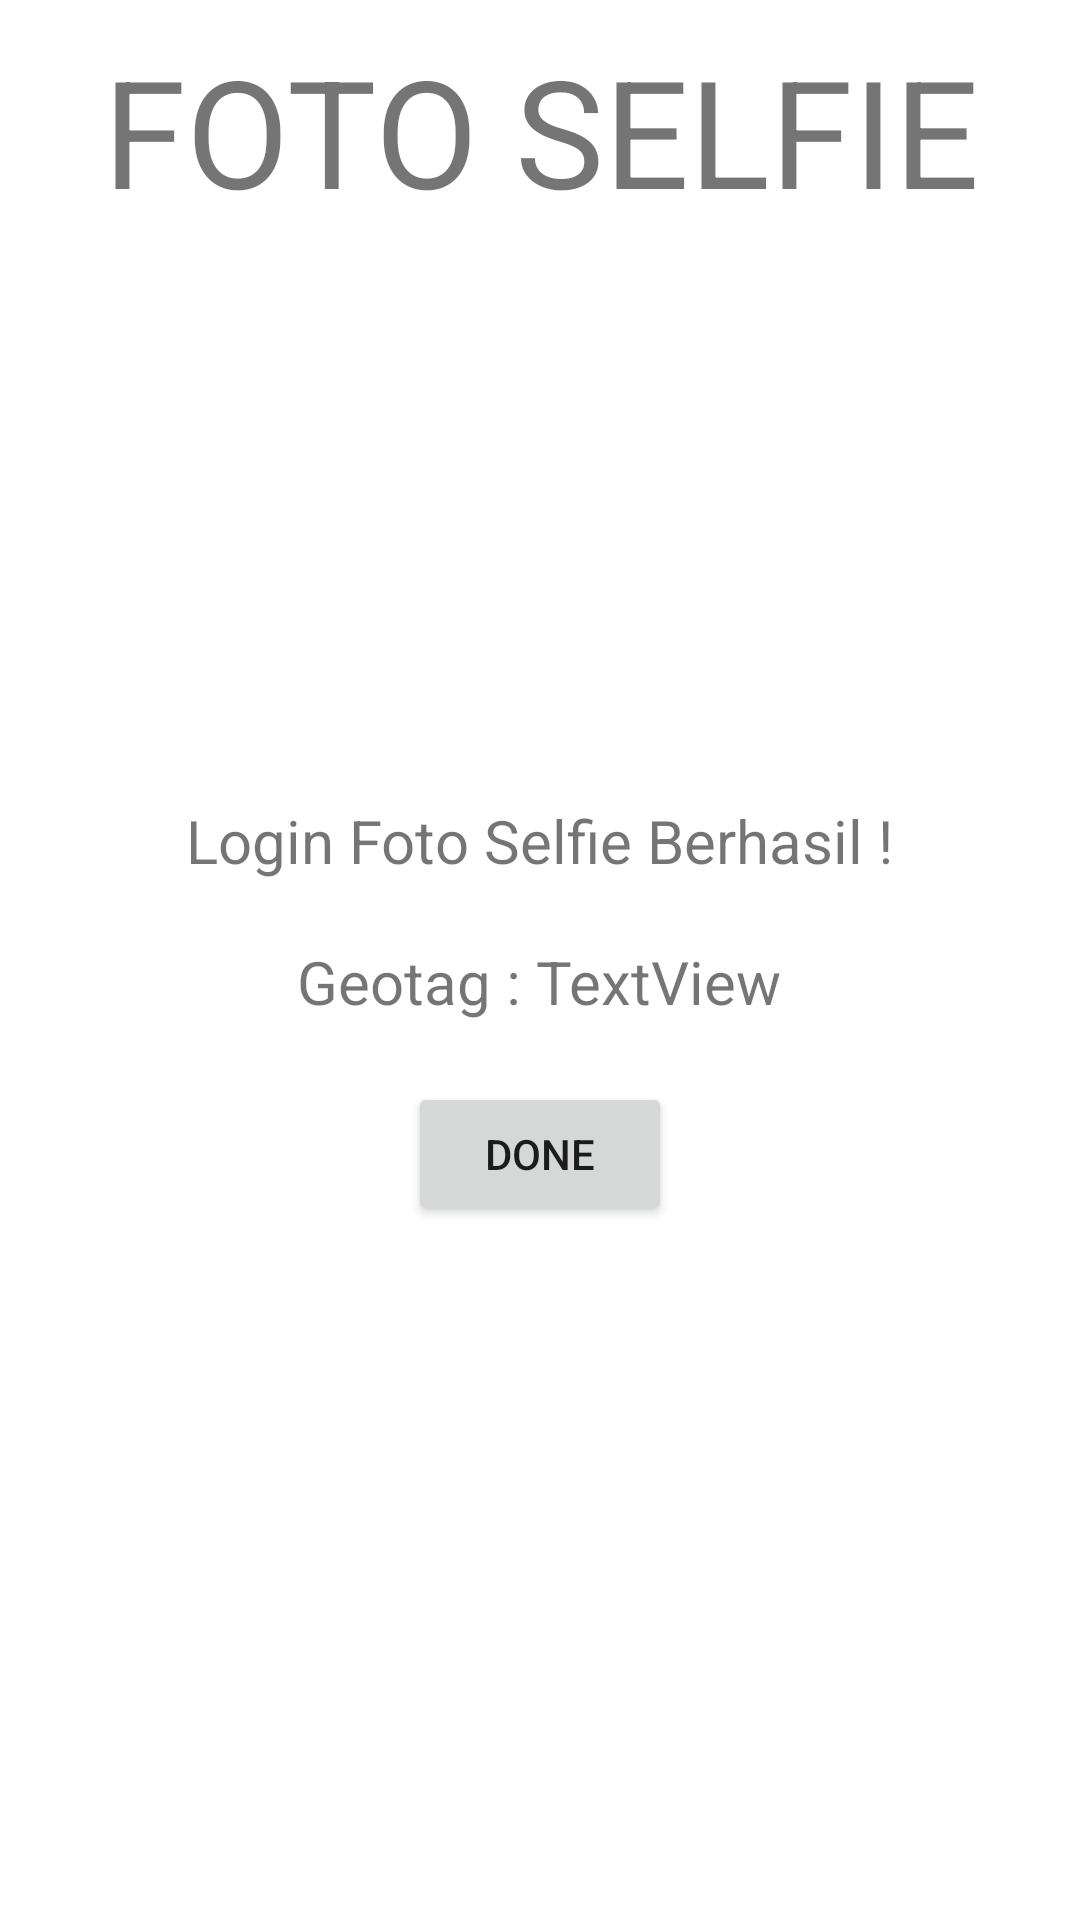

The Android layout XML behind this screen, and the referenced resources:
<!-- AndroidManifest.xml: application theme Theme.AbsensiAndroid -->
<!-- res/layout/activity_check_in_succeed.xml -->
<?xml version="1.0" encoding="utf-8"?>
<LinearLayout xmlns:android="http://schemas.android.com/apk/res/android"
    xmlns:app="http://schemas.android.com/apk/res-auto"
    xmlns:tools="http://schemas.android.com/tools"
    android:layout_width="match_parent"
    android:layout_height="wrap_content"
    android:layout_gravity="center"
    android:orientation="vertical"
    tools:context=".CheckInSucceed">

    <TextView
        android:id="@+id/textView3"
        android:layout_width="match_parent"
        android:layout_height="wrap_content"
        android:layout_gravity="center"
        android:layout_margin="10dp"
        android:gravity="center"
        android:text="FOTO SELFIE"
        android:textSize="50dp" />

    <ImageView
        android:id="@+id/imageView"
        android:layout_width="150dp"
        android:layout_height="150dp"
        android:layout_gravity="center"
        android:layout_margin="10dp"
        app:srcCompat="@drawable/_41_checked" />

    <TextView
        android:id="@+id/textView4"
        android:layout_width="wrap_content"
        android:layout_height="wrap_content"
        android:layout_gravity="center"
        android:layout_margin="10dp"
        android:text="Login Foto Selfie Berhasil !"
        android:textSize="20dp" />

    <LinearLayout
        android:layout_width="wrap_content"
        android:layout_height="wrap_content"
        android:layout_gravity="center"
        android:layout_margin="10dp"
        android:orientation="horizontal">

        <TextView
            android:layout_width="wrap_content"
            android:layout_height="wrap_content"
            android:text="Geotag : "
            android:textSize="20dp" />

        <TextView
            android:id="@+id/tv_geotag"
            android:layout_width="wrap_content"
            android:layout_height="wrap_content"
            android:text="TextView"
            android:textSize="20dp" />
    </LinearLayout>

    <Button
        android:id="@+id/btn_done"
        android:layout_width="wrap_content"
        android:layout_height="wrap_content"
        android:layout_gravity="center"
        android:layout_margin="10dp"
        android:gravity="center"
        android:text="Done" />
</LinearLayout>
<!-- resources referenced by this layout -->
<resources>
  <style name="Theme.AbsensiAndroid" parent="Theme.MaterialComponents.DayNight.DarkActionBar">
          
          <item name="colorPrimary">@color/purple_500</item>
          <item name="colorPrimaryVariant">@color/purple_700</item>
          <item name="colorOnPrimary">@color/white</item>
          
          <item name="colorSecondary">@color/teal_200</item>
          <item name="colorSecondaryVariant">@color/teal_700</item>
          <item name="colorOnSecondary">@color/black</item>
          
          <item name="android:statusBarColor" tools:targetApi="l">?attr/colorPrimaryVariant</item>
          
      </style>
  <!-- not gathered from this repository: default colours our renderer supplied (Android Studio template values) -->
  <color name="purple_500">#FF6200EE</color>
  <color name="purple_700">#FF3700B3</color>
  <color name="teal_200">#FF03DAC5</color>
  <color name="teal_700">#FF018786</color>
  <color name="black">#FF000000</color>
  <color name="white">#FFFFFFFF</color>
</resources>
